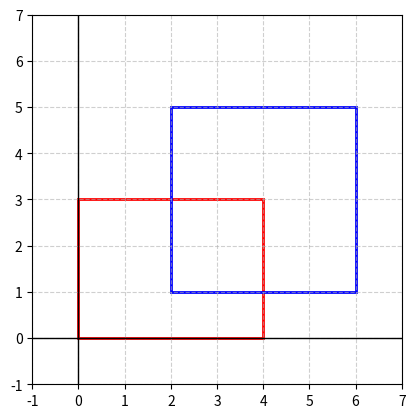

This chart was generated by the following Python code:
import matplotlib.pyplot as plt
import matplotlib.patches as patches

def draw_square(ax, x, y, width, height, color="blue"):
    square = patches.Rectangle((x, y), width, height, linewidth=2,
                               edgecolor=color, facecolor="none")
    ax.add_patch(square)

def main():
    fig, ax = plt.subplots()
    ax.set_aspect("equal")
    
    draw_square(ax, 0, 0, 4, 3, "red")
    draw_square(ax, 2, 1, 4, 4, "blue")
    
    ax.set_xlim(-1, 7)
    ax.set_ylim(-1, 7)
    ax.grid(True, linestyle="--", alpha=0.6)
    ax.axhline(0, color="black", linewidth=1)
    ax.axvline(0, color="black", linewidth=1)
    
    plt.show()

if __name__ == "__main__":
    main()
